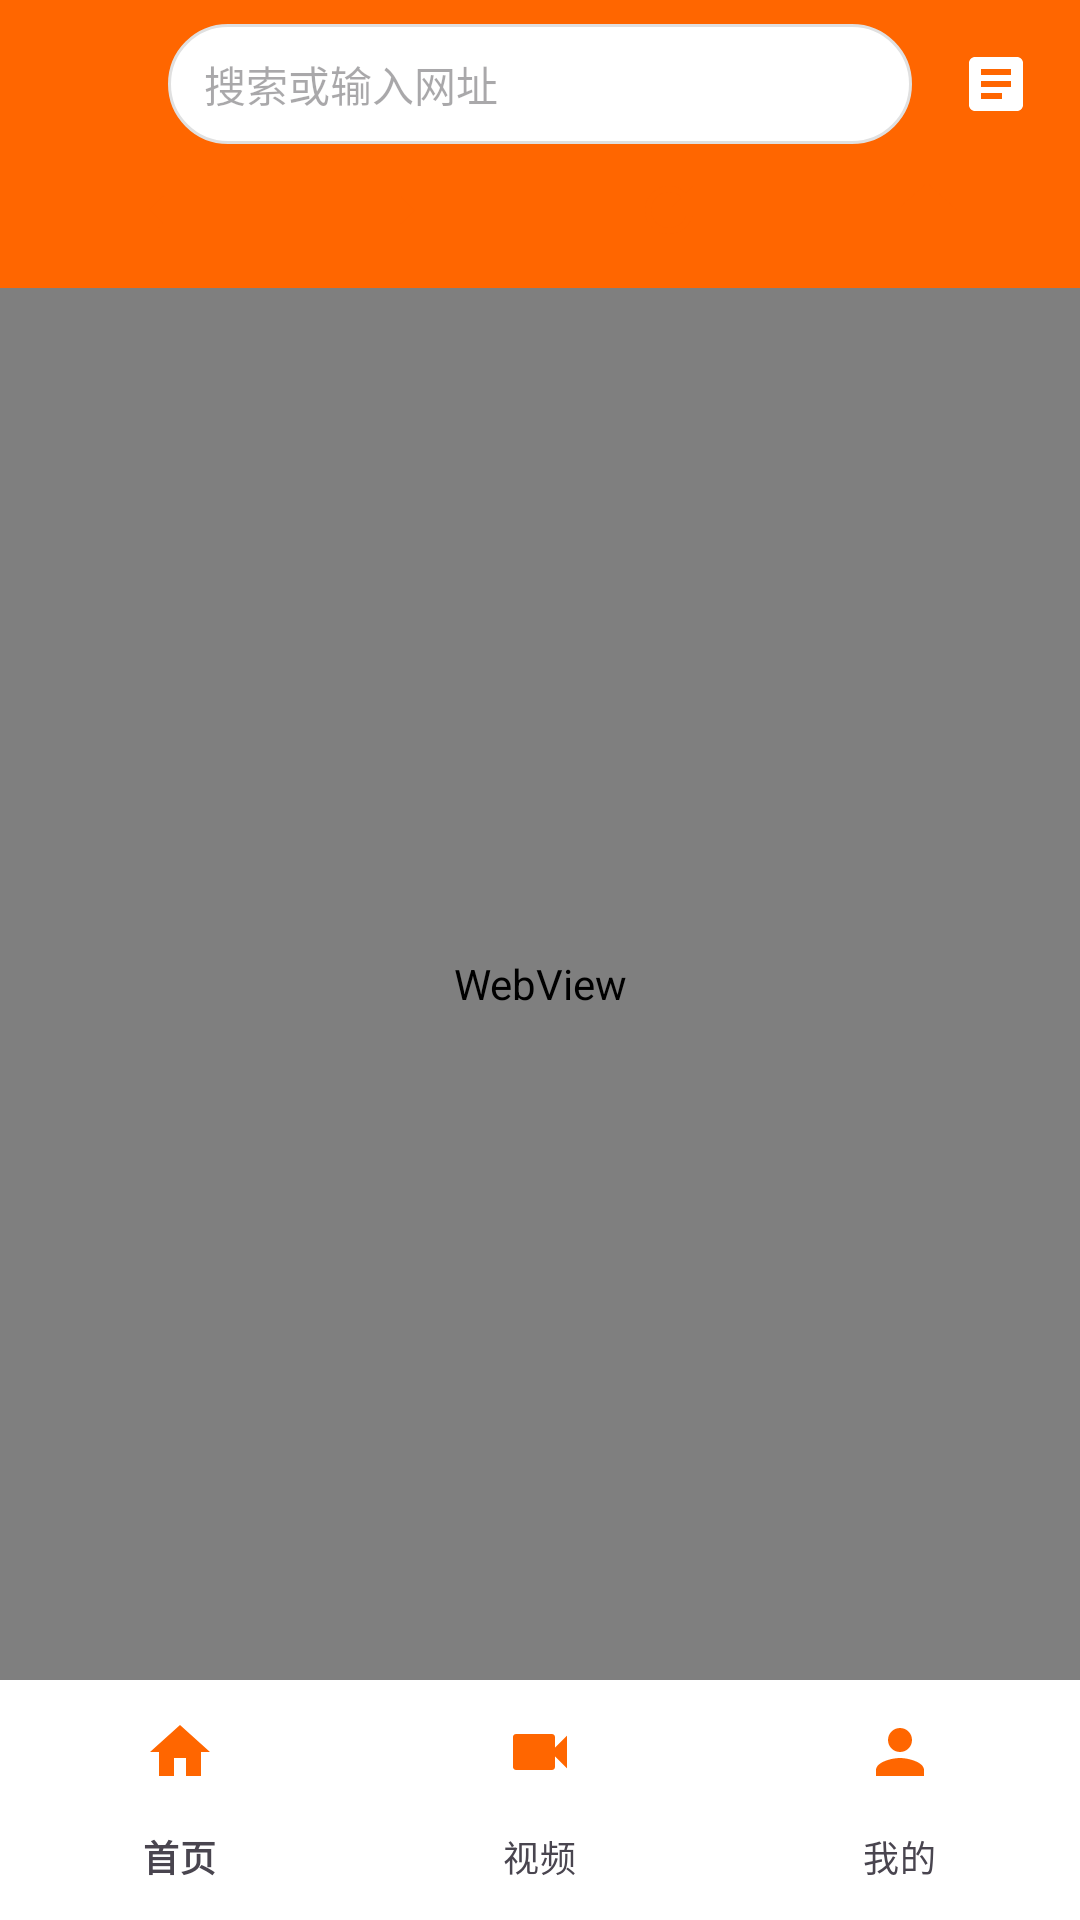

Write the Android layout XML for this screen, with the resource values it uses.
<!-- AndroidManifest.xml: application theme Theme.UCBrowser -->
<!-- res/layout/activity_main.xml -->
<?xml version="1.0" encoding="utf-8"?>
<LinearLayout xmlns:android="http://schemas.android.com/apk/res/android"
    xmlns:app="http://schemas.android.com/apk/res-auto"
    android:layout_width="match_parent"
    android:layout_height="match_parent"
    android:orientation="vertical">

    
    <com.google.android.material.appbar.AppBarLayout
        android:layout_width="match_parent"
        android:layout_height="wrap_content"
        android:background="@color/primary">

        <LinearLayout
            android:layout_width="match_parent"
            android:layout_height="wrap_content"
            android:orientation="vertical"
            android:padding="8dp">

            
            <LinearLayout
                android:layout_width="match_parent"
                android:layout_height="wrap_content"
                android:orientation="horizontal"
                android:gravity="center_vertical">

                <ImageView
                    android:id="@+id/btnMenu"
                    android:layout_width="40dp"
                    android:layout_height="40dp"
                    android:src="@drawable/ic_menu"
                    android:padding="8dp"
                    android:contentDescription="@string/settings" />

                <EditText
                    android:id="@+id/etUrl"
                    android:layout_width="0dp"
                    android:layout_height="40dp"
                    android:layout_weight="1"
                    android:layout_marginStart="8dp"
                    android:layout_marginEnd="8dp"
                    android:background="@drawable/bg_search_bar"
                    android:hint="@string/search_hint"
                    android:paddingStart="12dp"
                    android:paddingEnd="12dp"
                    android:textSize="14sp"
                    android:inputType="textUri"
                    android:maxLines="1" />

                <ImageView
                    android:id="@+id/btnTabs"
                    android:layout_width="40dp"
                    android:layout_height="40dp"
                    android:src="@drawable/ic_tabs"
                    android:padding="8dp"
                    android:contentDescription="@string/new_tab" />

            </LinearLayout>

            
            <LinearLayout
                android:layout_width="match_parent"
                android:layout_height="wrap_content"
                android:orientation="horizontal"
                android:gravity="center"
                android:paddingTop="4dp">

                <ImageButton
                    android:id="@+id/btnBack"
                    android:layout_width="0dp"
                    android:layout_height="36dp"
                    android:layout_weight="1"
                    android:src="@drawable/ic_back"
                    android:background="?attr/selectableItemBackgroundBorderless"
                    android:contentDescription="@string/back" />

                <ImageButton
                    android:id="@+id/btnForward"
                    android:layout_width="0dp"
                    android:layout_height="36dp"
                    android:layout_weight="1"
                    android:src="@drawable/ic_forward"
                    android:background="?attr/selectableItemBackgroundBorderless"
                    android:contentDescription="@string/forward" />

                <ImageButton
                    android:id="@+id/btnRefresh"
                    android:layout_width="0dp"
                    android:layout_height="36dp"
                    android:layout_weight="1"
                    android:src="@drawable/ic_refresh"
                    android:background="?attr/selectableItemBackgroundBorderless"
                    android:contentDescription="@string/refresh" />

                <ImageButton
                    android:id="@+id/btnHome"
                    android:layout_width="0dp"
                    android:layout_height="36dp"
                    android:layout_weight="1"
                    android:src="@drawable/ic_home"
                    android:background="?attr/selectableItemBackgroundBorderless"
                    android:contentDescription="@string/home_page" />

            </LinearLayout>

        </LinearLayout>

    </com.google.android.material.appbar.AppBarLayout>

    
    <FrameLayout
        android:layout_width="match_parent"
        android:layout_height="0dp"
        android:layout_weight="1">

        <WebView
            android:id="@+id/webView"
            android:layout_width="match_parent"
            android:layout_height="match_parent" />

        
        <ProgressBar
            android:id="@+id/progressBar"
            style="?android:attr/progressBarStyleHorizontal"
            android:layout_width="match_parent"
            android:layout_height="3dp"
            android:progressTint="@color/accent"
            android:visibility="gone" />

    </FrameLayout>

    
    <androidx.recyclerview.widget.RecyclerView
        android:id="@+id/rvTabs"
        android:layout_width="match_parent"
        android:layout_height="wrap_content"
        android:background="@color/white"
        android:elevation="8dp"
        android:visibility="gone"
        android:maxHeight="300dp" />

    
    <com.google.android.material.bottomnavigation.BottomNavigationView
        android:id="@+id/bottomNavigation"
        android:layout_width="match_parent"
        android:layout_height="wrap_content"
        android:background="@color/white"
        android:elevation="8dp"
        app:menu="@menu/bottom_navigation_menu"
        app:itemIconTint="@color/nav_item_color"
        app:itemTextColor="@color/nav_item_color" />

</LinearLayout>
<!-- resources referenced by this layout -->
<resources>
  <color name="accent">#FF6600</color>
  <color name="primary">#FF6600</color>
  <color name="white">#FFFFFF</color>
  <!-- drawable bg_search_bar (drawable) -->
  <?xml version="1.0" encoding="utf-8"?>
  <shape xmlns:android="http://schemas.android.com/apk/res/android">
      <solid android:color="@color/white" />
      <corners android:radius="20dp" />
      <stroke
          android:width="1dp"
          android:color="@color/divider" />
  </shape>
  <!-- drawable ic_back (drawable) -->
  <vector xmlns:android="http://schemas.android.com/apk/res/android"
      android:width="24dp"
      android:height="24dp"
      android:viewportWidth="24"
      android:viewportHeight="24">
      <path
          android:fillColor="#FF6600"
          android:pathData="M15.41,7.41L14,6l-6,6 6,6 1.41,-1.41L10.83,12z"/>
  </vector>
  <!-- drawable ic_forward (drawable) -->
  <vector xmlns:android="http://schemas.android.com/apk/res/android"
      android:width="24dp"
      android:height="24dp"
      android:viewportWidth="24"
      android:viewportHeight="24">
      <path
          android:fillColor="#FF6600"
          android:pathData="M10,6L8.59,7.41 13.17,12l-4.58,4.59L10,18l6,-6z"/>
  </vector>
  <!-- drawable ic_home (drawable) -->
  <vector xmlns:android="http://schemas.android.com/apk/res/android"
      android:width="24dp"
      android:height="24dp"
      android:viewportWidth="24"
      android:viewportHeight="24">
      <path
          android:fillColor="#FF6600"
          android:pathData="M10,20v-6h4v6h5v-8h3L12,3 2,12h3v8z"/>
  </vector>
  <!-- drawable ic_refresh (drawable) -->
  <vector xmlns:android="http://schemas.android.com/apk/res/android"
      android:width="24dp"
      android:height="24dp"
      android:viewportWidth="24"
      android:viewportHeight="24">
      <path
          android:fillColor="#FF6600"
          android:pathData="M17.65,6.35C16.2,4.9 14.21,4 12,4c-4.42,0 -7.99,3.58 -7.99,8s3.57,8 7.99,8c3.73,0 6.84,-2.55 7.73,-6h-2.08c-0.82,2.33 -3.04,4 -5.65,4 -3.31,0 -6,-2.69 -6,-6s2.69,-6 6,-6c1.66,0 3.14,0.69 4.22,1.78L13,11h7V4l-2.35,2.35z"/>
  </vector>
  <!-- drawable ic_tabs (drawable) -->
  <vector xmlns:android="http://schemas.android.com/apk/res/android"
      android:width="24dp"
      android:height="24dp"
      android:viewportWidth="24"
      android:viewportHeight="24">
      <path
          android:fillColor="@android:color/white"
          android:pathData="M19,3L5,3c-1.1,0 -2,0.9 -2,2v14c0,1.1 0.9,2 2,2h14c1.1,0 2,-0.9 2,-2L21,5c0,-1.1 -0.9,-2 -2,-2zM14,17L7,17v-2h7v2zM17,13L7,13v-2h10v2zM17,9L7,9L7,7h10v2z"/>
  </vector>
  <string name="back">后退</string>
  <string name="forward">前进</string>
  <string name="home_page">主页</string>
  <string name="new_tab">新标签页</string>
  <string name="refresh">刷新</string>
  <string name="search_hint">搜索或输入网址</string>
  <string name="settings">设置</string>
  <style name="Theme.UCBrowser" parent="Base.Theme.UCBrowser" />
  <color name="divider">#E0E0E0</color>
  <style name="Base.Theme.UCBrowser" parent="Theme.Material3.Light.NoActionBar">
          <item name="colorPrimary">@color/primary</item>
          <item name="colorPrimaryDark">@color/primary_dark</item>
          <item name="colorAccent">@color/accent</item>
          <item name="android:statusBarColor">@color/primary</item>
      </style>
  <color name="primary_dark">#E55C00</color>
</resources>
